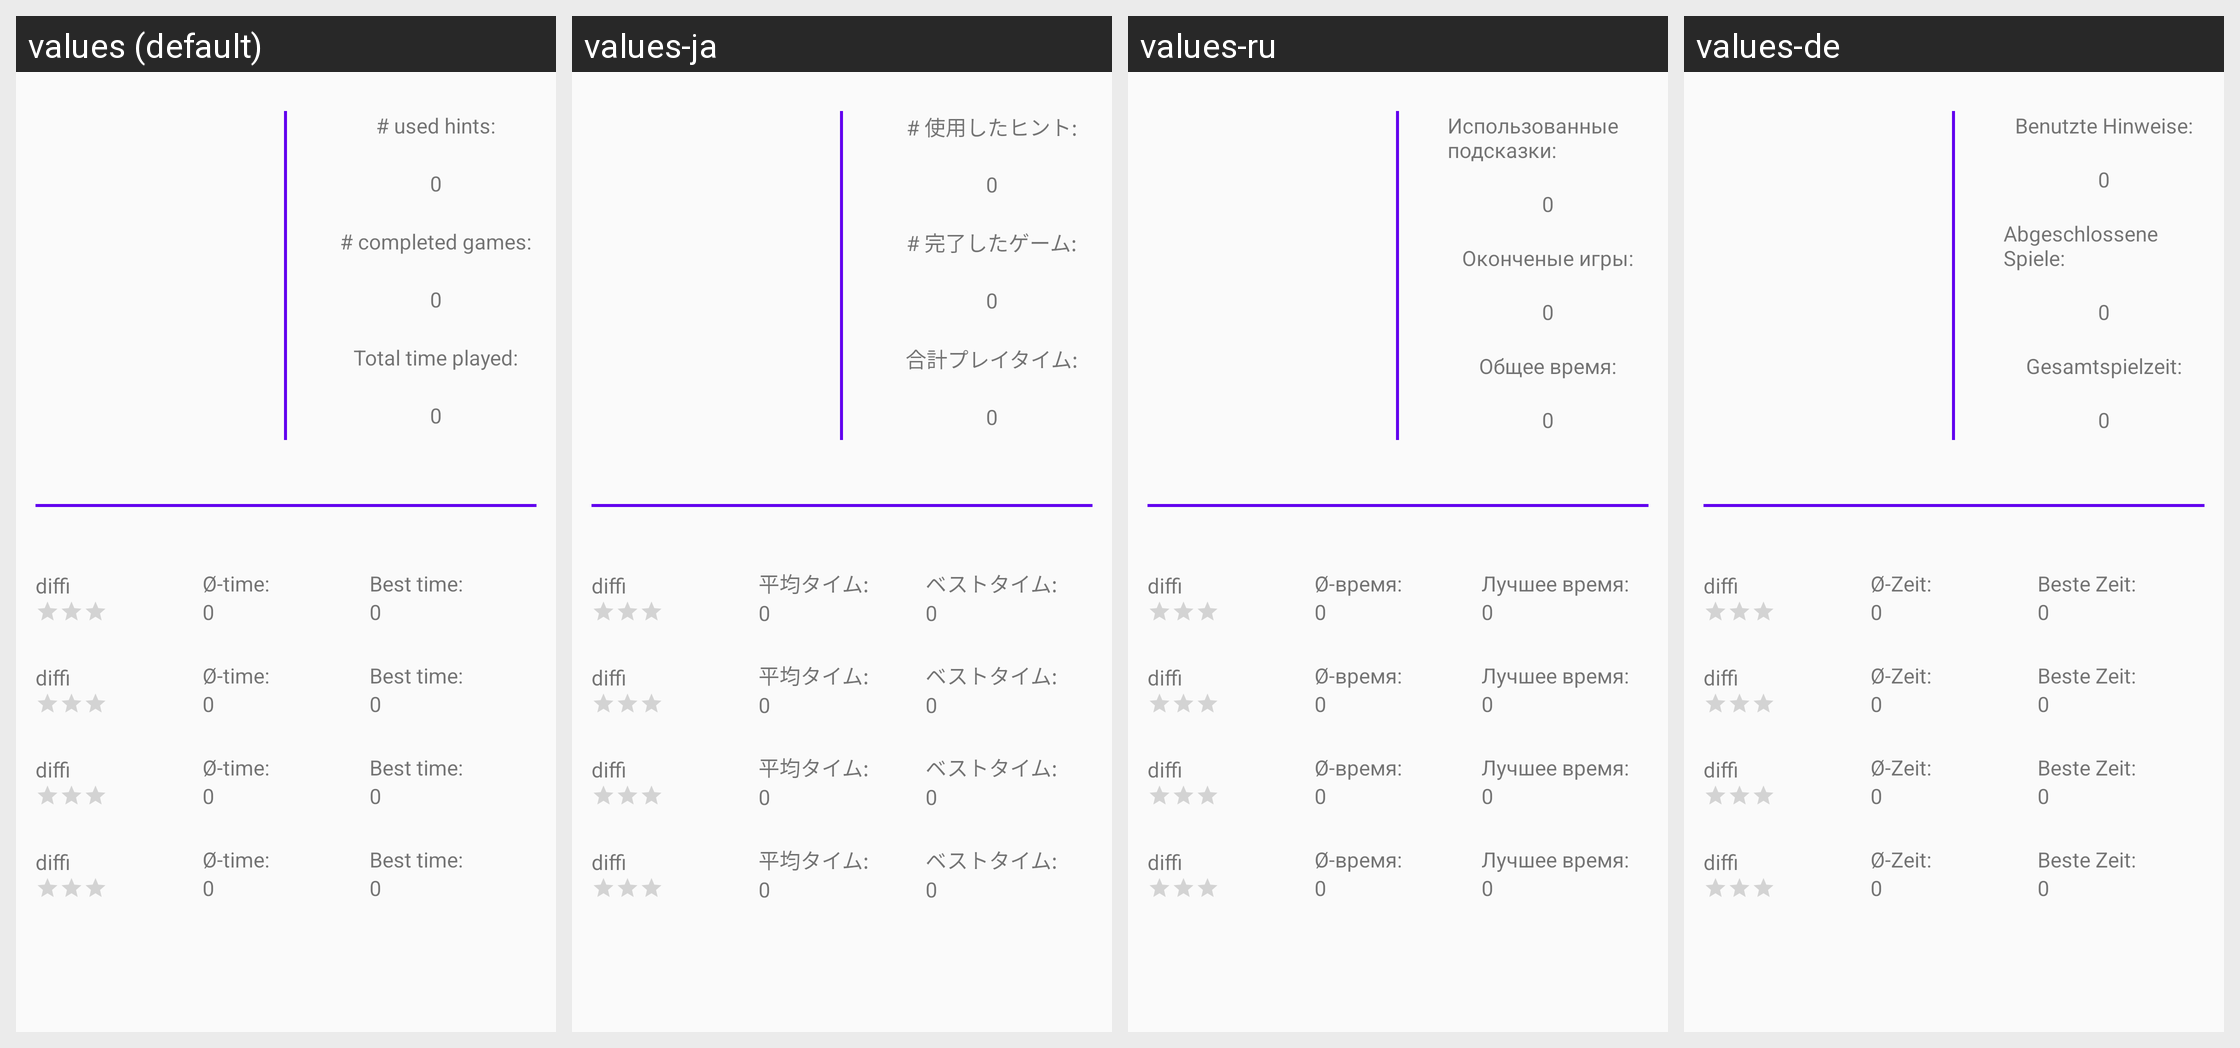

For this localized Android screen grid, give each drawn string resource with its value in every locale shown.
Android screen res/layout/fragment_stats.xml rendered under 4 locales, left to right: values (default), values-ja, values-ru, values-de. Device: Nexus 5 (rendered at 1080×1920; each locale shown at half size, 540×960, under a caption strip naming it); theme AppTheme.NoActionBar.
Other locales in the repository, not shown: values-es, values-fr, values-zh.
Strings drawn on this screen, with the default value and each locale's value (text and hints the layout hard-codes, and strings that could not be matched under every locale, appear in the picture but are not listed):

number_of_hints
  values: # used hints:
  values-ja: # 使用したヒント:
  values-ru: Использованные подсказки:
  values-de: Benutzte Hinweise:

number_of_games
  values: # completed games:
  values-ja: # 完了したゲーム:
  values-ru: Оконченые игры:
  values-de: Abgeschlossene Spiele:

total_of_time
  values: Total time played:
  values-ja: 合計プレイタイム:
  values-ru: Общее время:
  values-de: Gesamtspielzeit:

average_time
  values: Ø-time:
  values-ja: 平均タイム:
  values-ru: Ø-время:
  values-de: Ø-Zeit:

min_time
  values: Best time:
  values-ja: ベストタイム:
  values-ru: Лучшее время:
  values-de: Beste Zeit:
